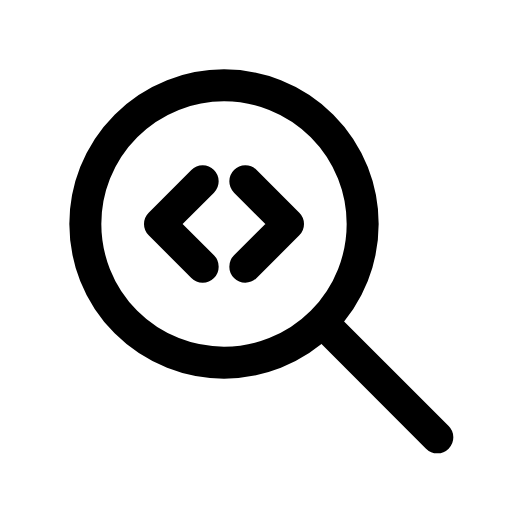
t = 0.00 s
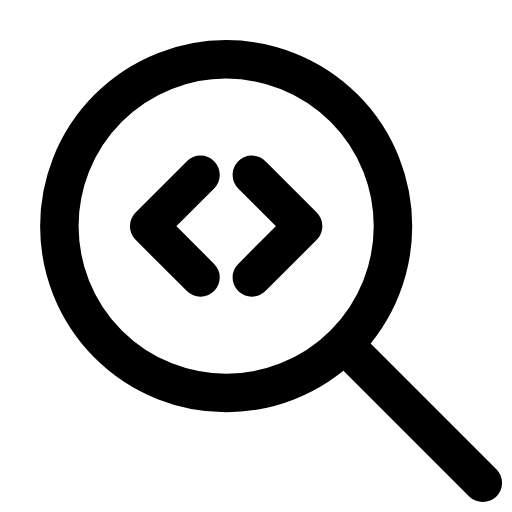
t = 0.14 s
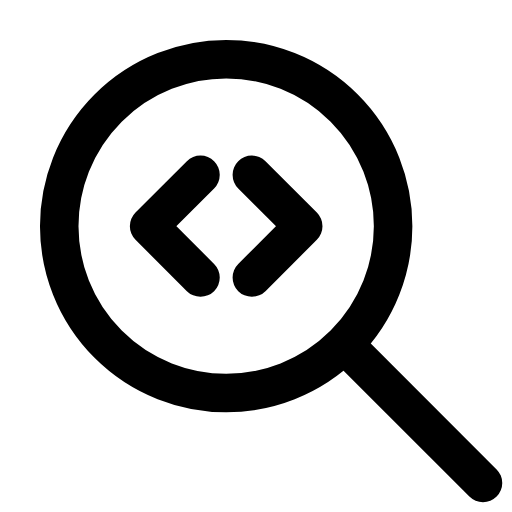
t = 0.21 s
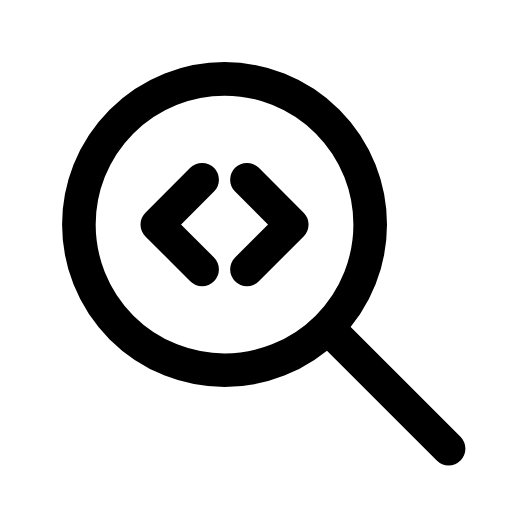
t = 0.39 s
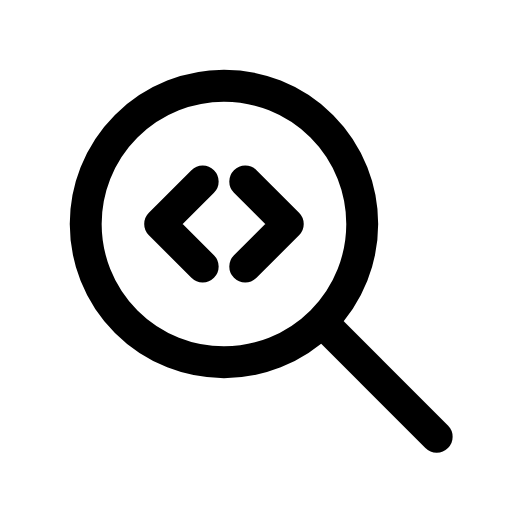
t = 0.49 s
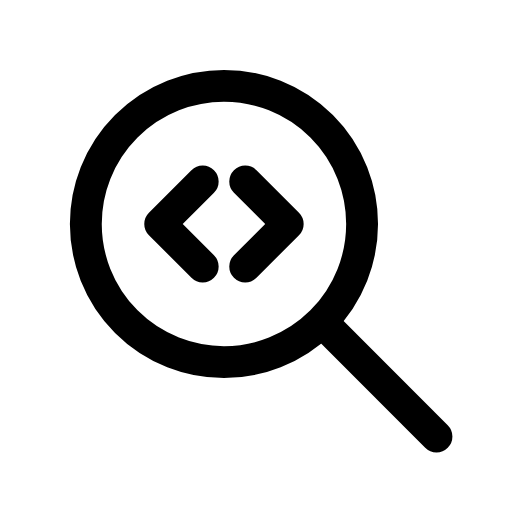
t = 0.60 s

The animated SVG that drew these frames (rendered in a browser with its animation timeline set to each time). Animation: 1 CSS @keyframes rule; one cycle of 0.70 s, repeats indefinitely.

<svg xmlns="http://www.w3.org/2000/svg" viewBox="0 0 24 24" width="24" height="24" class="rd-a-search-code" data-rd-animate="hover"><style>.rd-a-search-code{overflow:visible}.rd-a-search-code *{transform-box:view-box}.rd-a-search-code .a{transform-origin:10px 10px}@media (prefers-reduced-motion:no-preference){.rd-a-search-code[data-rd-animate="hover"]:hover .a,:hover>.rd-a-search-code[data-rd-animate="parent"] .a,.rd-a-search-code[data-rd-animate="play"] .a,.rd-a-search-code[data-rd-animate="loop"] .a{animation:rd-search-code-m calc(0.7s*var(--rd-speed,1)) cubic-bezier(.34,1.3,.5,1)}.rd-a-search-code[data-rd-animate="loop"] *{animation-iteration-count:infinite!important}@keyframes rd-search-code-m{0%,100%{scale:1}40%{scale:1.2}}}</style><g fill="none" stroke="currentColor" stroke-linecap="round" stroke-linejoin="round" stroke-width="1.5"><g class="a"><circle cx="10.5" cy="10.5" r="6.5"/><path d="M15.6 15.6l4.9 4.9"/><path d="M9.5 8.5l-2 2 2 2M11.5 8.5l2 2-2 2"/></g></g></svg>
